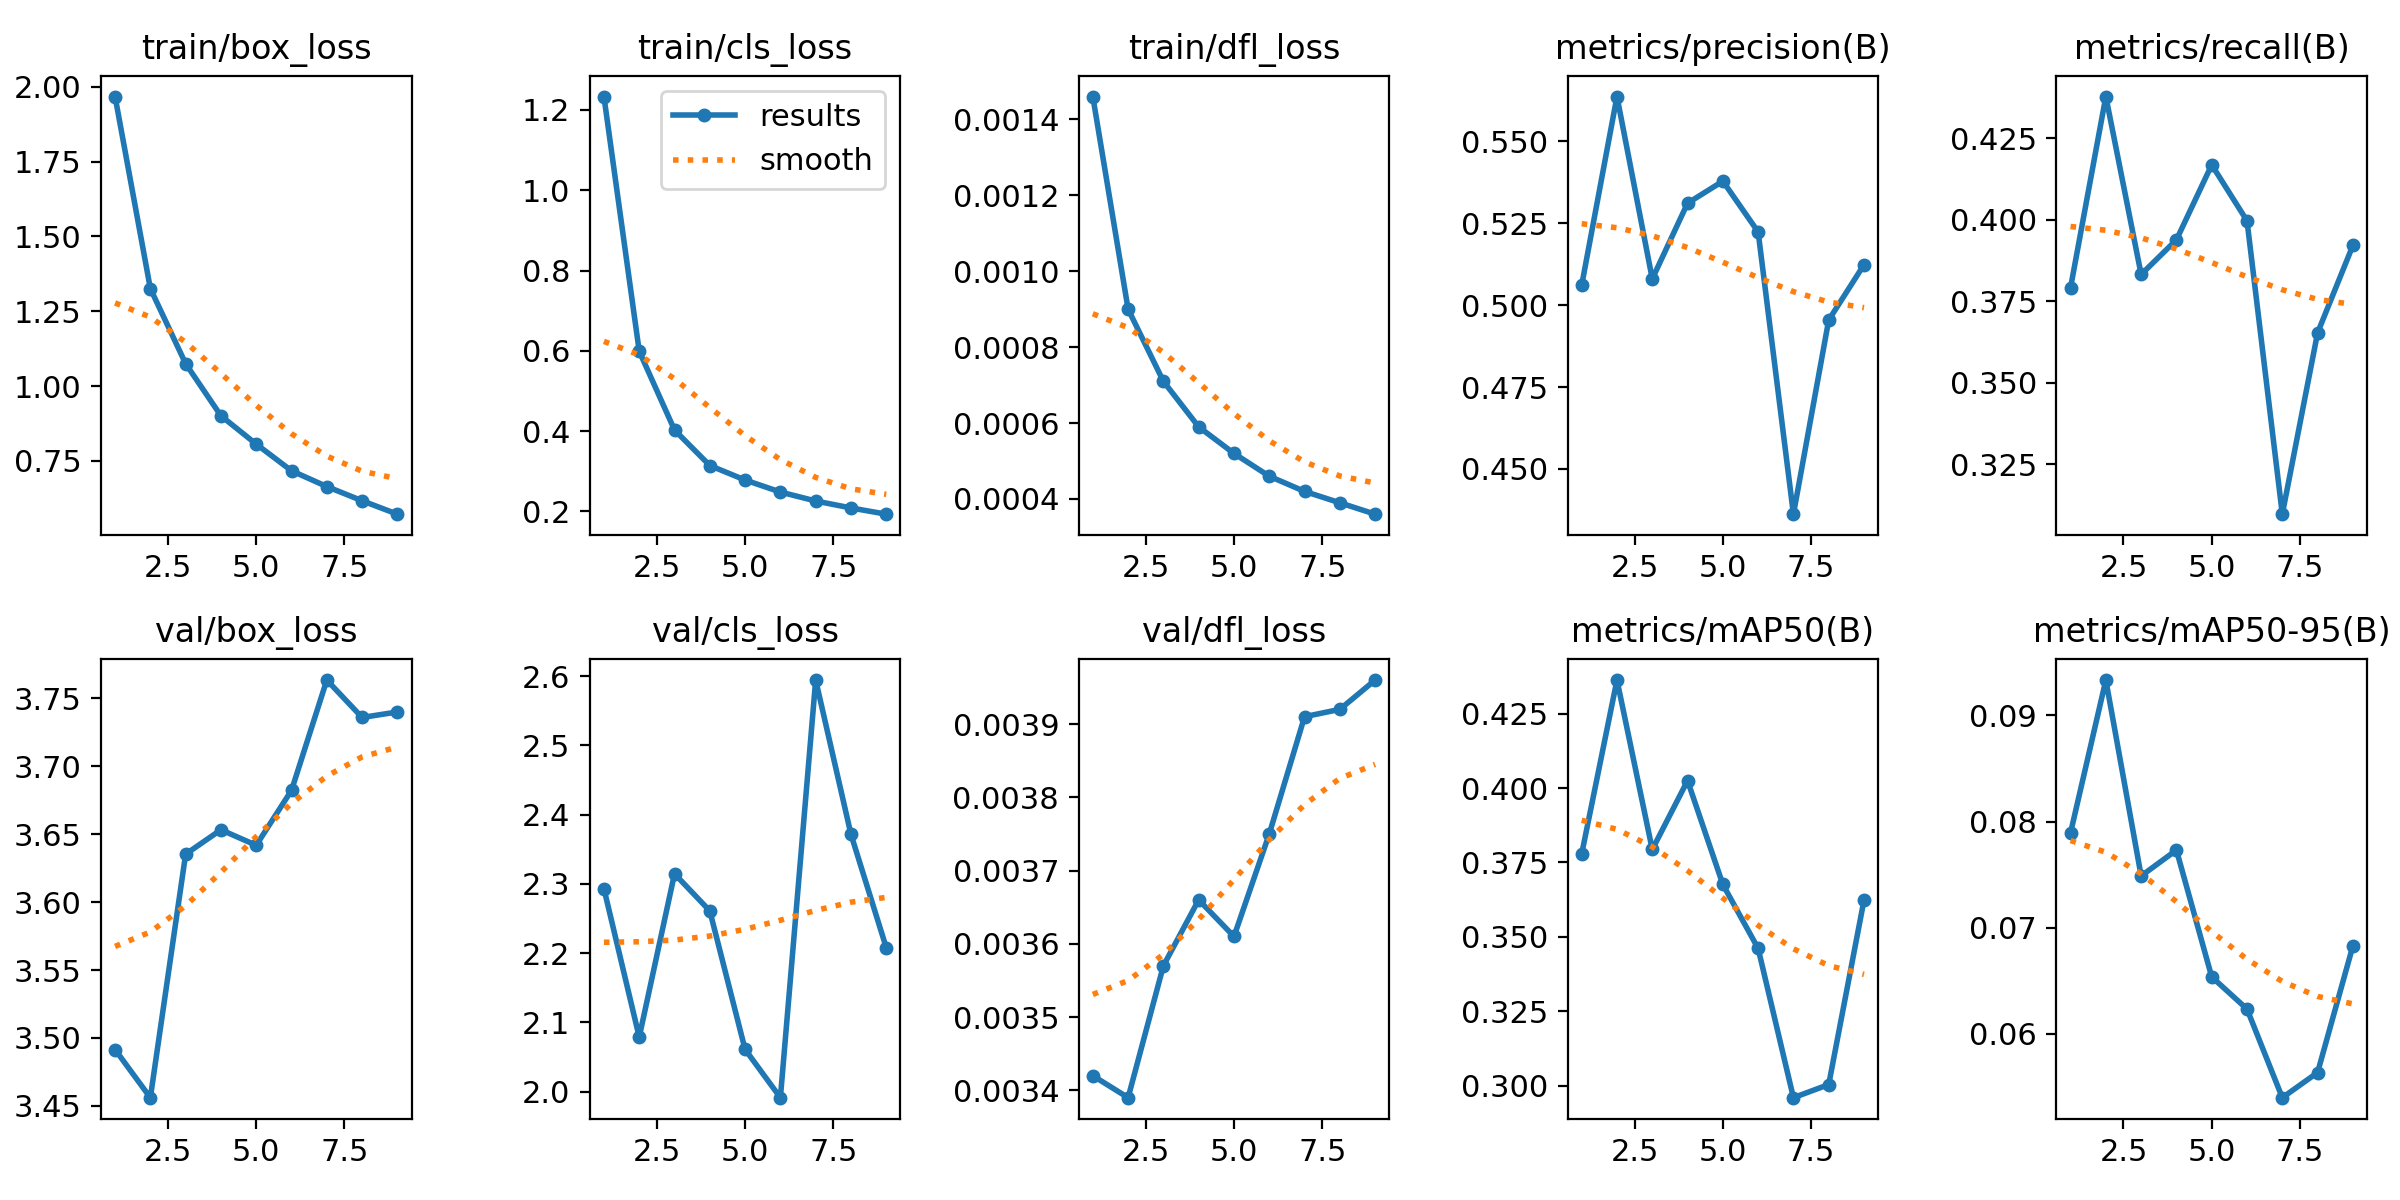

The file beside this chart, header and first rows:
epoch, time, train/box_loss, train/cls_loss, train/dfl_loss, metrics/precision(B), metrics/recall(B), metrics/mAP50(B), metrics/mAP50-95(B), val/box_loss, val/cls_loss, val/dfl_loss, lr/pg0, lr/pg1, lr/pg2
1, 1168, 1.968, 1.233, 0.00146, 0.506, 0.3792, 0.3779, 0.07895, 3.491, 2.293, 0.00342, 9.99684e-05, 9.99684e-05, 0.0401
2, 2232, 1.326, 0.599, 0.0009, 0.5636, 0.4377, 0.4363, 0.09334, 3.456, 2.079, 0.00339, 0.0001988, 0.0001988, 0.0302
3, 3293, 1.075, 0.4028, 0.00071, 0.508, 0.3832, 0.3794, 0.07488, 3.635, 2.315, 0.00357, 0.0002927, 0.0002927, 0.0203
4, 4354, 0.9005, 0.3144, 0.00059, 0.5311, 0.3938, 0.4025, 0.07732, 3.653, 2.261, 0.00366, 0.0003784, 0.0003784, 0.01038
5, 5415, 0.8058, 0.2783, 0.00052, 0.5378, 0.4168, 0.3676, 0.06537, 3.642, 2.061, 0.00361, 0.0004527, 0.0004527, 0.0004559
6, 6468, 0.7166, 0.2484, 0.00046, 0.5223, 0.3997, 0.3461, 0.06234, 3.682, 1.991, 0.00375, 0.0004275, 0.0004275, 0.0004275
7, 7517, 0.6639, 0.2261, 0.00042, 0.4362, 0.3098, 0.2959, 0.05399, 3.763, 2.594, 0.00391, 0.000398, 0.000398, 0.000398
8, 8566, 0.6164, 0.2087, 0.00039, 0.4954, 0.3654, 0.3004, 0.05636, 3.736, 2.372, 0.00392, 0.0003649, 0.0003649, 0.0003649
9, 9619, 0.5716, 0.1933, 0.00036, 0.5123, 0.3921, 0.3624, 0.06829, 3.74, 2.208, 0.00396, 0.000329, 0.000329, 0.000329
